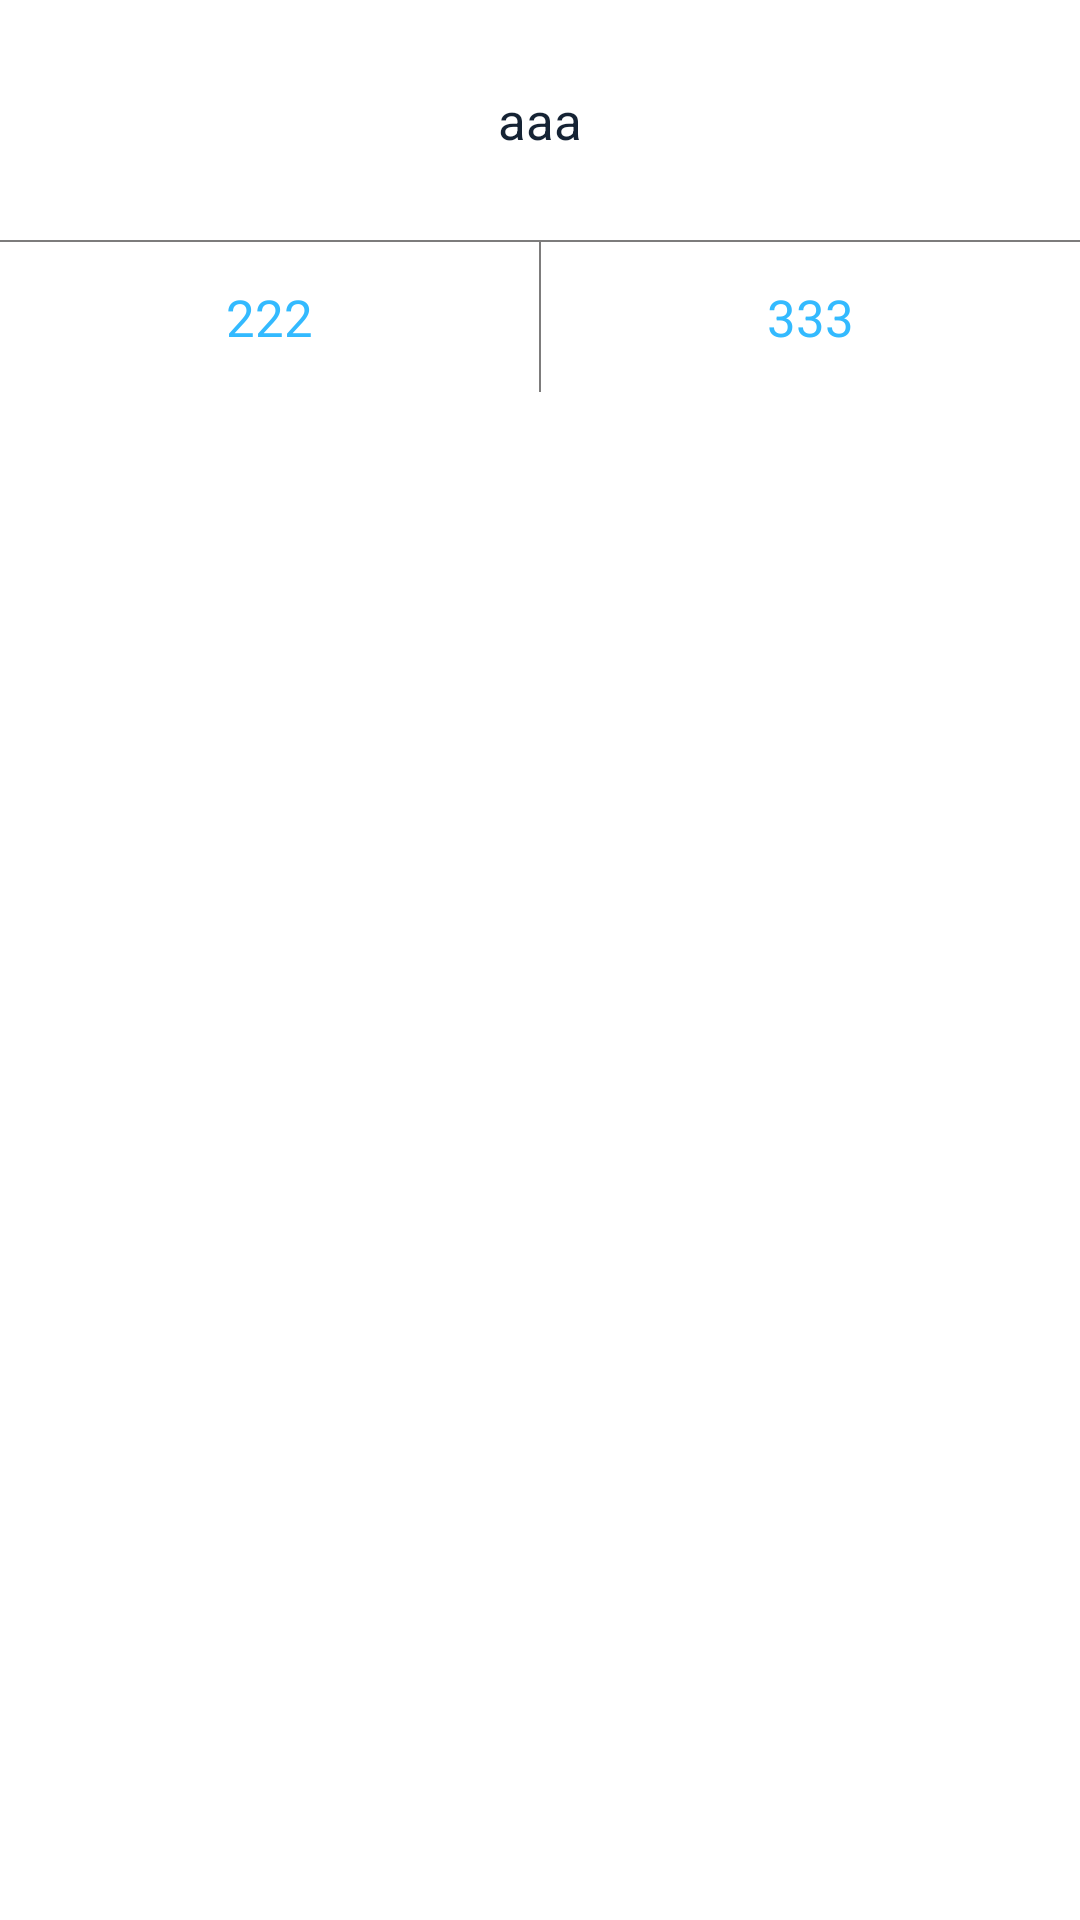

The Android layout XML behind this screen, and the referenced resources:
<!-- AndroidManifest.xml: fallback theme Theme.MaterialComponents.DayNight.NoActionBar -->
<!-- res/layout/dialog_normal_layout.xml -->
<?xml version="1.0" encoding="utf-8"?>
<LinearLayout xmlns:android="http://schemas.android.com/apk/res/android"
              android:orientation="vertical"
              android:background="@drawable/shap_dialog_base"
              android:layout_width="match_parent"
              android:layout_height="match_parent">
    <TextView
        android:textSize="17sp"
        android:id="@+id/txtMsg"
        android:text="aaa"
        android:textColor="@color/black"
        android:gravity="center"
        android:paddingLeft="20dp"
        android:paddingRight="20dp"
        android:layout_width="match_parent"
        android:layout_height="80dp"/>
    <View
        android:background="@color/text_hint"
        style="@style/line_style"></View>
    <LinearLayout
        android:layout_width="match_parent"
        android:layout_height="50dp">
        <TextView
            android:textSize="17sp"
            android:id="@+id/txtCancle"
            android:textColor="@color/blue"
            android:text="222"
            android:gravity="center"
            android:layout_weight="1"
            android:layout_width="0dp"
            android:layout_height="match_parent"/>
        <View
            android:background="@color/text_hint"
            android:layout_width="0.5dp"
            android:layout_height="match_parent"></View>
        <TextView
            android:textSize="17sp"
            android:id="@+id/txtSubmit"
            android:textColor="@color/blue"
            android:text="333"
            android:gravity="center"
            android:layout_weight="1"
            android:layout_width="0dp"
            android:layout_height="match_parent"/>
    </LinearLayout>
</LinearLayout>
<!-- resources referenced by this layout -->
<resources>
  <color name="black">#152334</color>
  <color name="blue">#33BAFF</color>
  <color name="text_hint">#7d7c7c</color>
  <!-- drawable shap_dialog_base (drawable) -->
  <?xml version="1.0" encoding="utf-8"?>
  <shape xmlns:android="http://schemas.android.com/apk/res/android" android:shape="rectangle">
      <corners android:radius="10dp"></corners>
      <solid android:color="@color/white"></solid>
  
  </shape>
  <style name="line_style">
          <item name="android:background">@color/line</item>
          <item name="android:layout_width">match_parent</item>
          <item name="android:layout_height">0.5dp</item>
      </style>
  <color name="white">#fff</color>
  <color name="line">#e8e8e8</color>
</resources>
